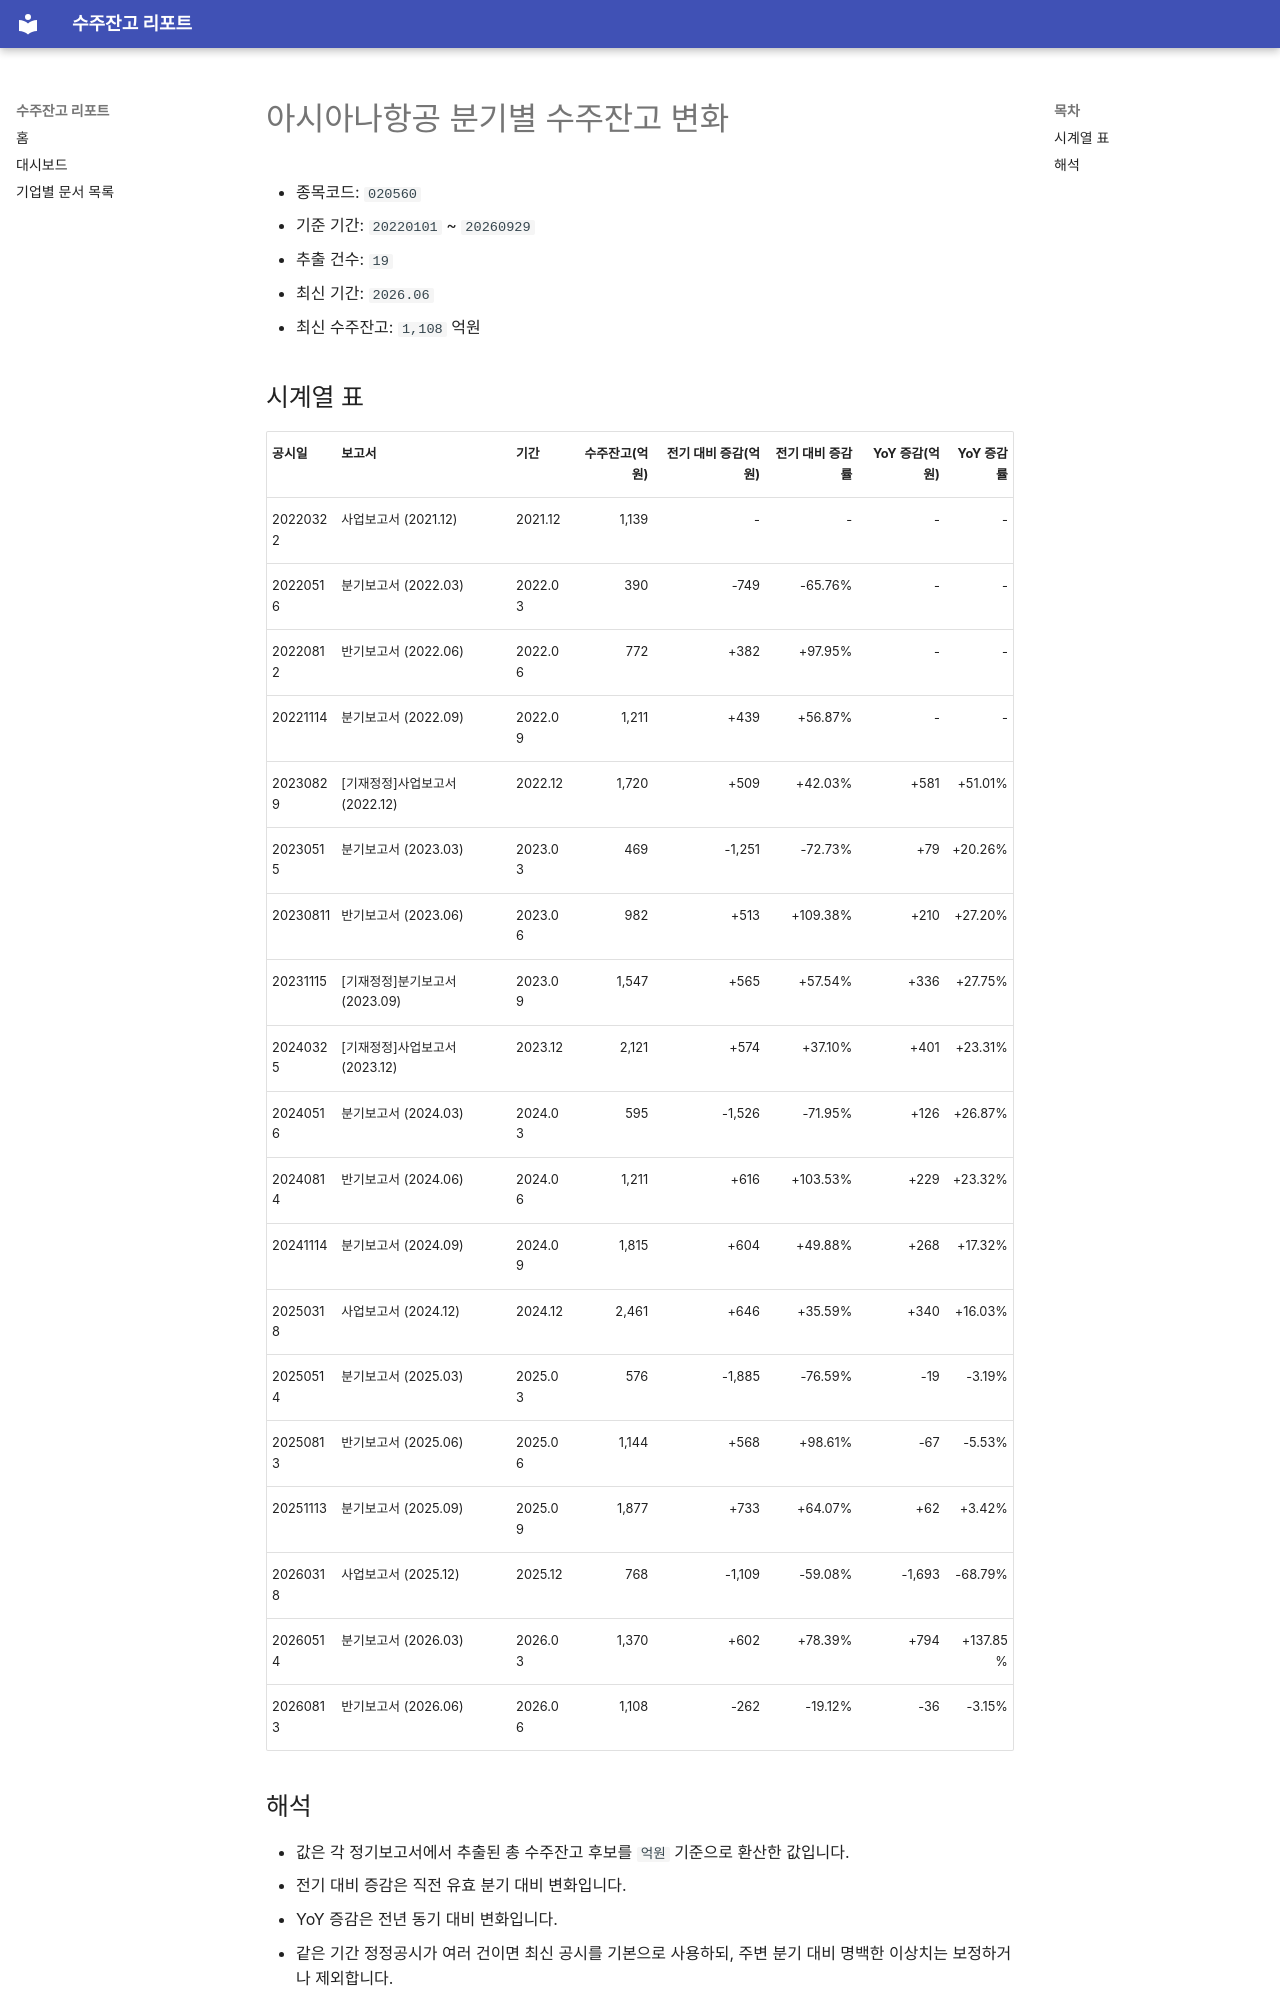

repository: agent-jaden/order-backlog-dashboard · page: companies/아시아나항공_수주잔고(020560)/index.html · generator: mkdocs

# 아시아나항공 분기별 수주잔고 변화

- 종목코드: `020560`
- 기준 기간: `20220101` ~ `20260929`
- 추출 건수: `19`
- 최신 기간: `2026.06`
- 최신 수주잔고: `1,108` 억원

## 시계열 표

| 공시일 | 보고서 | 기간 | 수주잔고(억원) | 전기 대비 증감(억원) | 전기 대비 증감률 | YoY 증감(억원) | YoY 증감률 |
| --- | --- | --- | ---: | ---: | ---: | ---: | ---: |
| 20220322 | 사업보고서 (2021.12) | 2021.12 | 1,139 | - | - | - | - |
| 20220516 | 분기보고서 (2022.03) | 2022.03 | 390 | -749 | -65.76% | - | - |
| 20220812 | 반기보고서 (2022.06) | 2022.06 | 772 | +382 | +97.95% | - | - |
| 20221114 | 분기보고서 (2022.09) | 2022.09 | 1,211 | +439 | +56.87% | - | - |
| 20230829 | [기재정정]사업보고서 (2022.12) | 2022.12 | 1,720 | +509 | +42.03% | +581 | +51.01% |
| 20230515 | 분기보고서 (2023.03) | 2023.03 | 469 | -1,251 | -72.73% | +79 | +20.26% |
| 20230811 | 반기보고서 (2023.06) | 2023.06 | 982 | +513 | +109.38% | +210 | +27.20% |
| 20231115 | [기재정정]분기보고서 (2023.09) | 2023.09 | 1,547 | +565 | +57.54% | +336 | +27.75% |
| 20240325 | [기재정정]사업보고서 (2023.12) | 2023.12 | 2,121 | +574 | +37.10% | +401 | +23.31% |
| 20240516 | 분기보고서 (2024.03) | 2024.03 | 595 | -1,526 | -71.95% | +126 | +26.87% |
| 20240814 | 반기보고서 (2024.06) | 2024.06 | 1,211 | +616 | +103.53% | +229 | +23.32% |
| 20241114 | 분기보고서 (2024.09) | 2024.09 | 1,815 | +604 | +49.88% | +268 | +17.32% |
| 20250318 | 사업보고서 (2024.12) | 2024.12 | 2,461 | +646 | +35.59% | +340 | +16.03% |
| 20250514 | 분기보고서 (2025.03) | 2025.03 | 576 | -1,885 | -76.59% | -19 | -3.19% |
| 20250813 | 반기보고서 (2025.06) | 2025.06 | 1,144 | +568 | +98.61% | -67 | -5.53% |
| 20251113 | 분기보고서 (2025.09) | 2025.09 | 1,877 | +733 | +64.07% | +62 | +3.42% |
| 20260318 | 사업보고서 (2025.12) | 2025.12 | 768 | -1,109 | -59.08% | -1,693 | -68.79% |
| 20260514 | 분기보고서 (2026.03) | 2026.03 | 1,370 | +602 | +78.39% | +794 | +137.85% |
| 20260813 | 반기보고서 (2026.06) | 2026.06 | 1,108 | -262 | -19.12% | -36 | -3.15% |
